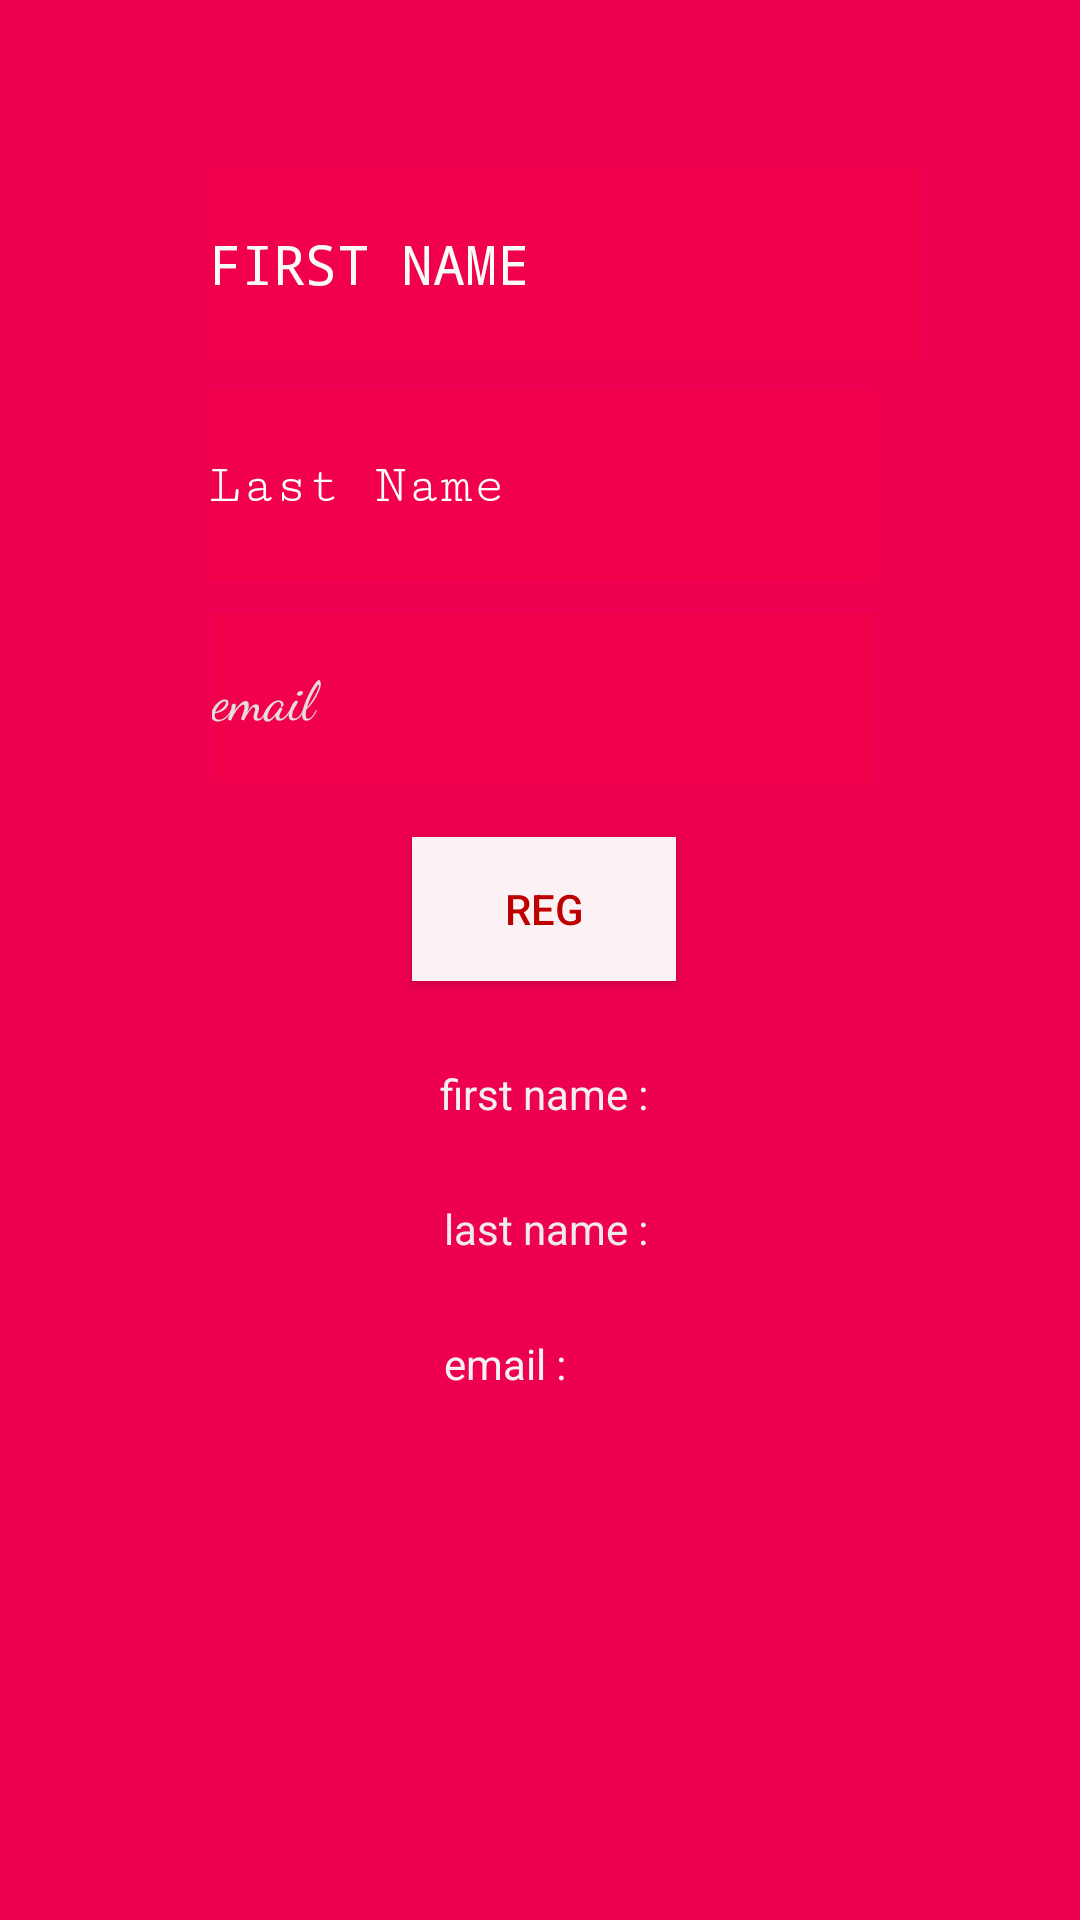

The Android layout XML behind this screen, and the referenced resources:
<!-- AndroidManifest.xml: application theme Theme.MaterialComponents.Light.Bridge -->
<!-- res/layout/activity_task.xml -->
<?xml version="1.0" encoding="utf-8"?>
<androidx.constraintlayout.widget.ConstraintLayout xmlns:android="http://schemas.android.com/apk/res/android"
    xmlns:app="http://schemas.android.com/apk/res-auto"
    xmlns:tools="http://schemas.android.com/tools"
    android:layout_width="match_parent"
    android:layout_height="match_parent"
    android:background="#EF0655"
    android:backgroundTint="#ED0051"
    android:foregroundTint="#DA1212"
    tools:context=".TaskActivity">

    <TextView
        android:id="@+id/textView5"
        android:layout_width="wrap_content"
        android:layout_height="wrap_content"
        android:layout_marginTop="26dp"
        android:text="email :"
        android:textColor="#F6F1F1"
        android:textColorHint="#FFFFFF"
        app:layout_constraintBottom_toBottomOf="parent"
        app:layout_constraintEnd_toEndOf="@+id/textView4"
        app:layout_constraintHorizontal_bias="0.0"
        app:layout_constraintStart_toStartOf="@+id/textView4"
        app:layout_constraintTop_toBottomOf="@+id/textView4"
        app:layout_constraintVertical_bias="0.0" />

    <TextView
        android:id="@+id/textView4"
        android:layout_width="wrap_content"
        android:layout_height="wrap_content"
        android:layout_marginTop="26dp"
        android:text="last name :"
        android:textColor="#F1EAEA"
        android:textColorHint="#FFFFFF"
        app:layout_constraintEnd_toEndOf="@+id/textView"
        app:layout_constraintHorizontal_bias="1.0"
        app:layout_constraintStart_toStartOf="@+id/textView"
        app:layout_constraintTop_toBottomOf="@+id/textView" />

    <EditText
        android:id="@+id/editTextTextPersonName"
        style="@android:style/Widget.Material.Light.AutoCompleteTextView"
        android:layout_width="238dp"
        android:layout_height="64dp"
        android:layout_marginTop="56dp"
        android:background="#F1004C"
        android:capitalize="characters"
        android:ems="10"
        android:fontFamily="monospace"
        android:hint="FIRST NAME"
        android:inputType="textPersonName"
        android:textColor="#ECE4E4"
        android:textColorHint="#FBFBFB"
        app:layout_constraintEnd_toEndOf="parent"
        app:layout_constraintHorizontal_bias="0.572"
        app:layout_constraintStart_toStartOf="parent"
        app:layout_constraintTop_toTopOf="parent" />

    <EditText
        android:id="@+id/editTextTextPersonName2"
        android:layout_width="223dp"
        android:layout_height="64dp"
        android:layout_marginTop="10dp"
        android:background="#F1004C"
        android:capitalize="characters"
        android:ems="10"
        android:fontFamily="serif-monospace"
        android:hint="Last Name"
        android:inputType="textPersonName"
        android:textColor="#FBFBFB"
        android:textColorHint="#FFFFFF"
        app:layout_constraintEnd_toEndOf="@+id/editTextTextPersonName"
        app:layout_constraintHorizontal_bias="0.0"
        app:layout_constraintStart_toStartOf="@+id/editTextTextPersonName"
        app:layout_constraintTop_toBottomOf="@+id/editTextTextPersonName" />

    <EditText
        android:id="@+id/editTextTextPersonName3"
        android:layout_width="221dp"
        android:layout_height="57dp"
        android:layout_marginTop="10dp"
        android:background="#F1004C"
        android:ems="10"
        android:fontFamily="cursive"
        android:hint="email"
        android:inputType="textPersonName"
        android:textColor="#FFFFFF"
        android:textColorHint="#E6DDDD"
        app:layout_constraintEnd_toEndOf="@+id/editTextTextPersonName2"
        app:layout_constraintStart_toStartOf="@+id/editTextTextPersonName2"
        app:layout_constraintTop_toBottomOf="@+id/editTextTextPersonName2" />

    <Button
        android:id="@+id/button3"
        android:layout_width="wrap_content"
        android:layout_height="0dp"
        android:layout_marginTop="18dp"
        android:background="#F2FFFFFF"
        android:onClick="regdisplay"
        android:text="REG"
        android:textColor="#BD0101"
        android:textColorHint="#D80909"
        app:layout_constraintEnd_toEndOf="@+id/editTextTextPersonName3"
        app:layout_constraintStart_toStartOf="@+id/editTextTextPersonName3"
        app:layout_constraintTop_toBottomOf="@+id/editTextTextPersonName3" />

    <TextView
        android:id="@+id/textView"
        android:layout_width="wrap_content"
        android:layout_height="wrap_content"
        android:layout_marginTop="28dp"
        android:text="first name :"
        android:textColor="#F3EFEF"
        android:textColorLink="#EAE2E2"
        app:layout_constraintEnd_toEndOf="@+id/button3"
        app:layout_constraintStart_toStartOf="@+id/button3"
        app:layout_constraintTop_toBottomOf="@+id/button3" />

</androidx.constraintlayout.widget.ConstraintLayout>
<!-- resources referenced by this layout -->
<resources>

</resources>
